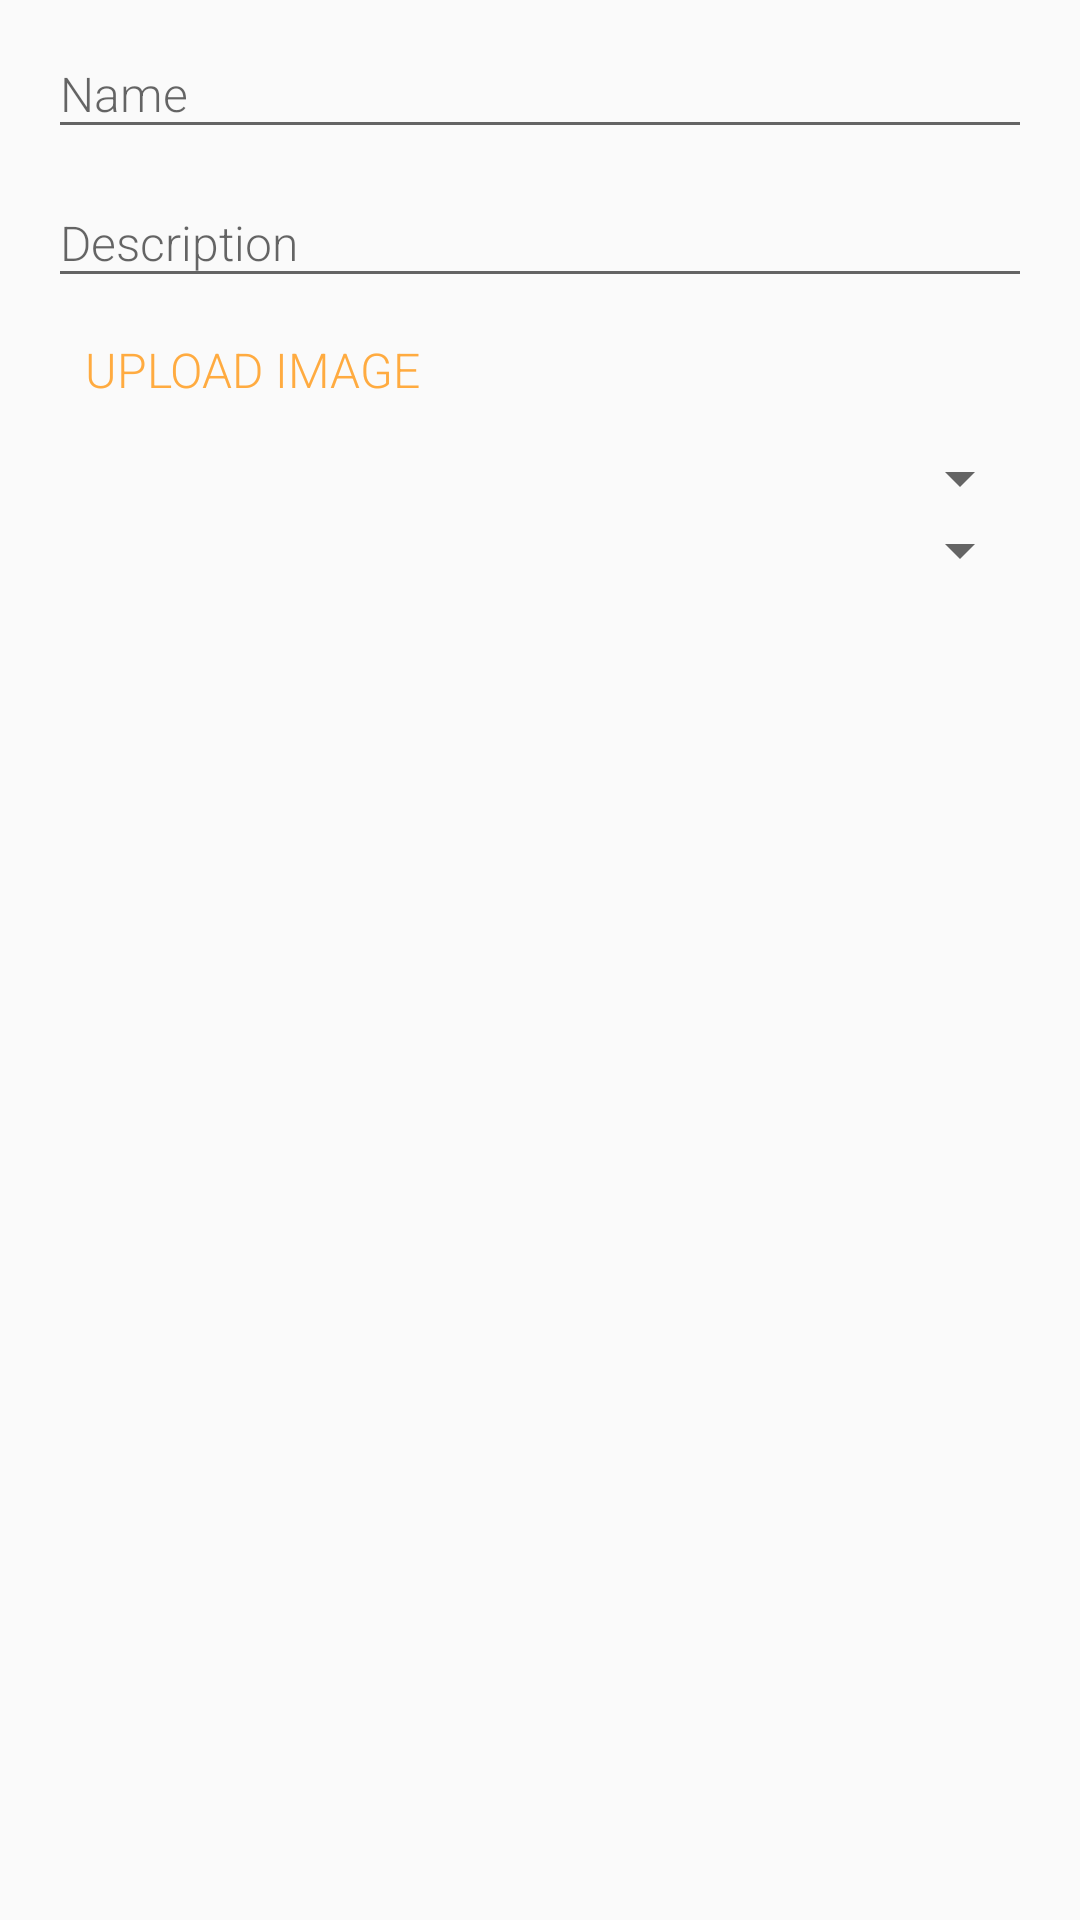

Layout XML and referenced resources for this Android screen:
<!-- AndroidManifest.xml: application theme AppTheme -->
<!-- res/layout/create_entity_fragment.xml -->
<?xml version="1.0" encoding="utf-8"?>
<LinearLayout xmlns:android="http://schemas.android.com/apk/res/android"
              android:id="@+id/create_entity_root_layout"
              android:orientation="vertical"
              android:layout_width="match_parent"
              android:layout_height="wrap_content"
              android:paddingStart="@dimen/activity_horizontal_margin"
              android:paddingEnd="@dimen/activity_horizontal_margin">

    <android.support.design.widget.TextInputLayout
        android:layout_width="match_parent"
        android:layout_height="wrap_content">

        <android.support.design.widget.TextInputEditText
            android:id="@+id/create_entity_name"
            android:layout_width="match_parent"
            android:layout_height="wrap_content"
            android:hint="@string/create_entity_name_hint"/>

    </android.support.design.widget.TextInputLayout>

    <android.support.design.widget.TextInputLayout
        android:layout_width="match_parent"
        android:layout_height="wrap_content">

        <android.support.design.widget.TextInputEditText
            android:id="@+id/create_entity_description"
            android:layout_width="match_parent"
            android:layout_height="wrap_content"
            android:hint="@string/create_entity_description_hint"/>

    </android.support.design.widget.TextInputLayout>

    <Button
        android:id="@+id/create_entity_upload_image"
        android:layout_width="wrap_content"
        android:layout_height="wrap_content"
        android:text="@string/create_entity_upload_image"
        style="@style/Widget.AppCompat.Button.Borderless.Colored"/>

    <Spinner
        android:id="@+id/create_entity_type_spinner"
        android:layout_width="match_parent"
        android:layout_height="wrap_content"
        android:theme="@style/AppTheme"/>

    <android.support.v7.widget.AppCompatSpinner
        android:id="@+id/create_entity_connections_spinner"
        android:layout_width="match_parent"
        android:layout_height="wrap_content"/>

</LinearLayout>
<!-- resources referenced by this layout -->
<resources>
  <dimen name="activity_horizontal_margin">16dp</dimen>
  <string name="create_entity_description_hint">Description</string>
  <string name="create_entity_name_hint">Name</string>
  <string name="create_entity_upload_image">Upload Image</string>
  <style name="AppTheme" parent="Theme.AppCompat.Light.DarkActionBar">
          
          <item name="colorPrimary">@color/colorPrimary</item>
          <item name="colorPrimaryDark">@color/colorPrimaryDark</item>
          <item name="colorAccent">@color/colorAccent</item>
          <item name="android:fontFamily">sans-serif-light</item>
          <item name="android:textSize">16sp</item>
      </style>
  <color name="colorPrimary">#3f51b5</color>
  <color name="colorPrimaryDark">#303f9f</color>
  <color name="colorAccent">#ffab40</color>
</resources>
